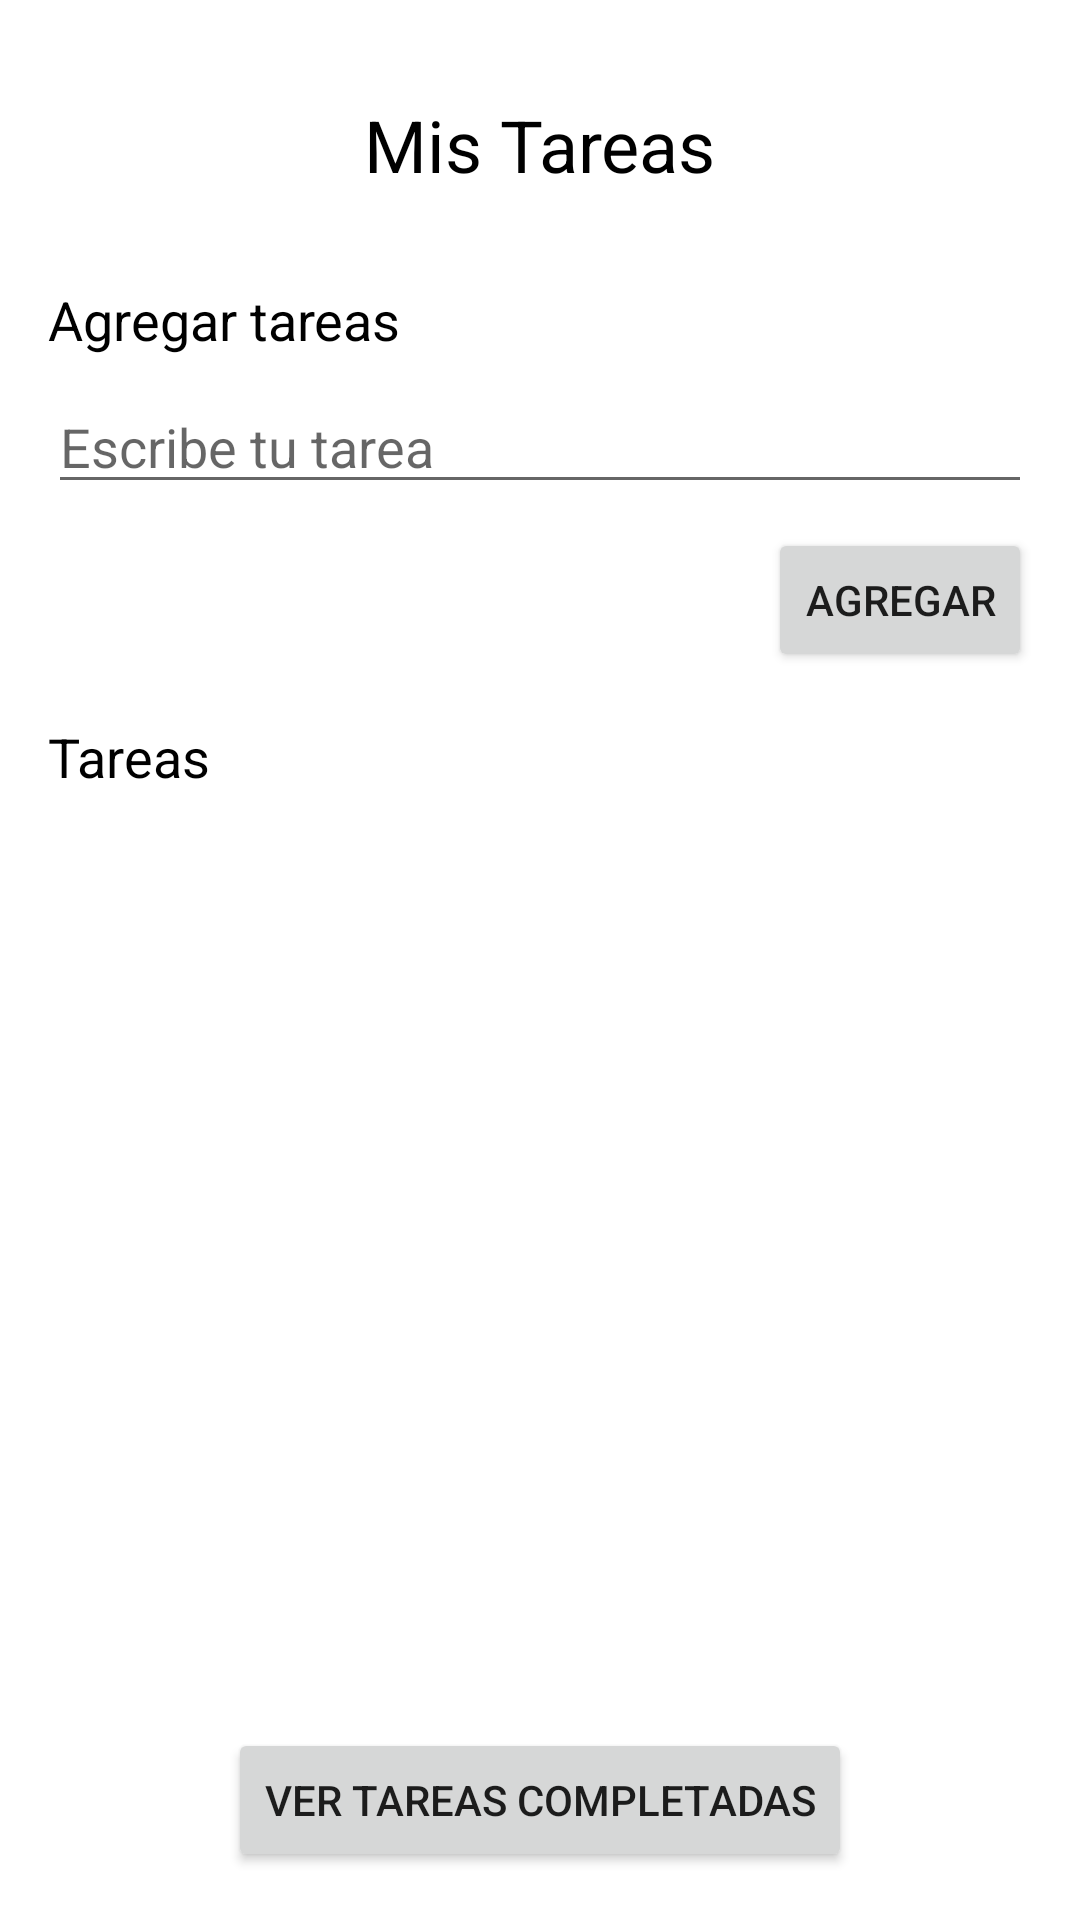

Reconstruct the res/layout file that produces this screen, plus the resources it refers to.
<!-- AndroidManifest.xml: application theme Theme.TaskListApp -->
<!-- res/layout/add_task.xml -->
<androidx.constraintlayout.widget.ConstraintLayout
    xmlns:android="http://schemas.android.com/apk/res/android"
    xmlns:app="http://schemas.android.com/apk/res-auto"
    android:layout_width="match_parent"
    android:layout_height="match_parent"
    android:padding="16dp">

    <TextView
        android:id="@+id/textViewTitle"
        android:layout_width="wrap_content"
        android:layout_height="wrap_content"
        android:layout_marginTop="16dp"
        android:text="@string/mis_tareas"
        android:textColor="@color/black"
        android:textSize="24sp"
        app:layout_constraintEnd_toEndOf="parent"
        app:layout_constraintStart_toStartOf="parent"
        app:layout_constraintTop_toTopOf="parent" />

    <TextView
        android:id="@+id/textViewAddTaskSubtitle"
        android:layout_width="wrap_content"
        android:layout_height="wrap_content"
        android:text="@string/agregar_tareas"
        android:textSize="18sp"
        android:textColor="@color/black"
        android:layout_marginTop="30dp"
        app:layout_constraintStart_toStartOf="parent"
        app:layout_constraintTop_toBottomOf="@id/textViewTitle"/>

    <EditText
        android:id="@+id/editTextTask"
        android:layout_width="match_parent"
        android:layout_height="wrap_content"
        android:hint="@string/escribe_tu_tarea"
        android:layout_marginTop="8dp"
        app:layout_constraintStart_toStartOf="parent"
        app:layout_constraintTop_toBottomOf="@id/textViewAddTaskSubtitle"/>

    <Button
        android:id="@+id/buttonAddTask"
        android:layout_width="wrap_content"
        android:layout_height="wrap_content"
        android:text="@string/agregar"
        android:layout_marginTop="8dp"
        app:layout_constraintEnd_toEndOf="parent"
        app:layout_constraintTop_toBottomOf="@id/editTextTask"/>

    <TextView
        android:id="@+id/textViewTasksSubtitle"
        android:layout_width="wrap_content"
        android:layout_height="wrap_content"
        android:text="@string/tareas"
        android:textSize="18sp"
        android:layout_marginTop="16dp"
        android:textColor="@color/black"
        app:layout_constraintStart_toStartOf="parent"
        app:layout_constraintTop_toBottomOf="@id/buttonAddTask"/>

    <androidx.recyclerview.widget.RecyclerView
        android:id="@+id/recyclerViewTasks"
        android:layout_width="0dp"
        android:layout_height="0dp"
        android:layout_marginTop="8dp"
        app:layout_constraintTop_toBottomOf="@id/textViewTasksSubtitle"
        app:layout_constraintBottom_toTopOf="@id/buttonTaskCompleted"
        app:layout_constraintStart_toStartOf="parent"
        app:layout_constraintEnd_toEndOf="parent" />

    <Button
        android:id="@+id/buttonTaskCompleted"
        android:layout_width="wrap_content"
        android:layout_height="wrap_content"
        android:text="@string/ver_tareas_completadas"
        android:layout_marginTop="16dp"
        app:layout_constraintEnd_toEndOf="parent"
        app:layout_constraintStart_toStartOf="parent"
        app:layout_constraintBottom_toBottomOf="parent"/>

</androidx.constraintlayout.widget.ConstraintLayout>
<!-- resources referenced by this layout -->
<resources>
  <string name="agregar">Agregar</string>
  <string name="agregar_tareas">Agregar tareas</string>
  <string name="escribe_tu_tarea">Escribe tu tarea</string>
  <string name="mis_tareas">Mis Tareas</string>
  <string name="tareas">Tareas</string>
  <string name="ver_tareas_completadas">Ver Tareas Completadas</string>
  <style name="Theme.TaskListApp" parent="Theme.MaterialComponents.DayNight.DarkActionBar">
          
          <item name="colorPrimary">@color/purple_500</item>
          <item name="colorPrimaryVariant">@color/purple_700</item>
          <item name="colorOnPrimary">@color/white</item>
          
          <item name="colorSecondary">@color/teal_200</item>
          <item name="colorSecondaryVariant">@color/teal_700</item>
          <item name="colorOnSecondary">@color/black</item>
          
          <item name="android:statusBarColor">?attr/colorPrimaryVariant</item>
          
      </style>
  <!-- not gathered from this repository: default colours our renderer supplied (Android Studio template values) -->
  <color name="purple_500">#FF6200EE</color>
  <color name="purple_700">#FF3700B3</color>
  <color name="teal_200">#FF03DAC5</color>
  <color name="teal_700">#FF018786</color>
  <color name="black">#FF000000</color>
  <color name="white">#FFFFFFFF</color>
</resources>
